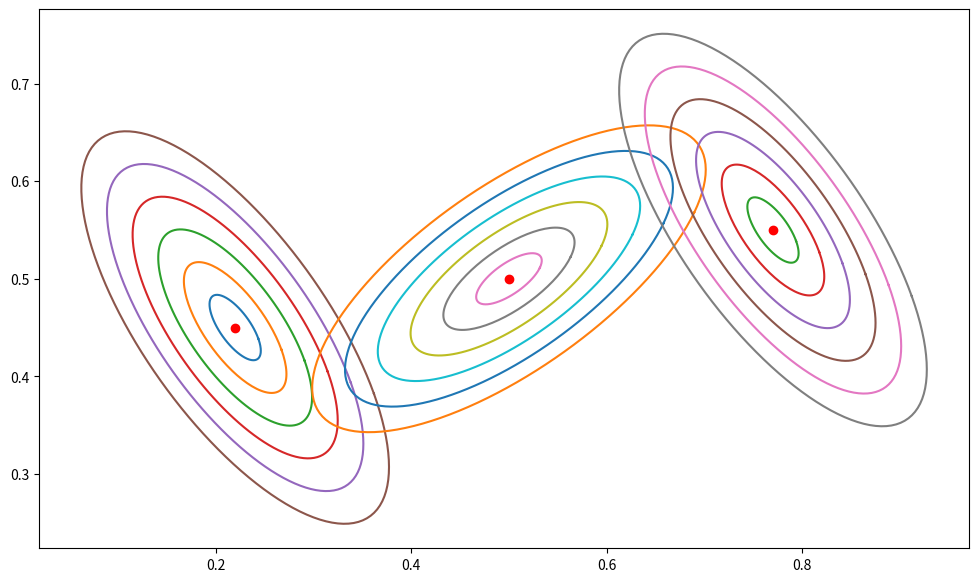
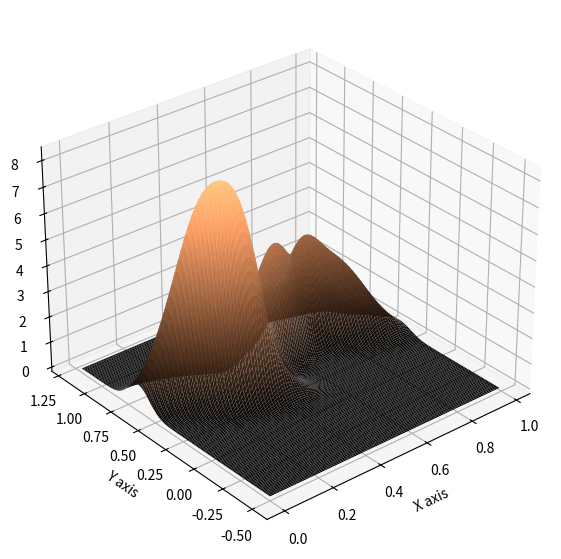

These figures' Python source, in order:
import numpy as np
import matplotlib.pyplot as plt
from matplotlib import style
from scipy import linalg
from scipy.stats import multivariate_normal

mu_1 = np.array([[0.22], [0.45]])
mu_2 = np.array([[0.5], [0.5]])
mu_3 = np.array([[0.77], [0.55]])
Mu = np.array([mu_1, mu_2, mu_3])

Sigma1 = np.array([[0.011, -0.01], [-0.01, 0.018]])
Sigma2 = np.array([[0.018, 0.01],  [0.01, 0.011]])
Sigma3 = Sigma1
Sigma = np.array([Sigma1, Sigma2, Sigma3])
mixmat = np.array([[0.5], [0.3], [0.2]])

def sigmaEllipse2D(mu, Sigma, level=3, npoints=128):
    '''
    SIGMAELLIPSE2D generates x,y-points which lie on the ellipse describing
    a sigma level in the Gaussian density defined by mean and covariance.
    
    Input:
        MU          [2 x 1] Mean of the Gaussian density
        SIGMA       [2 x 2] Covariance matrix of the Gaussian density
        LEVEL       Which sigma level curve to plot. Can take any positive value, 
                    but common choices are 1, 2 or 3. Default = 3.
        NPOINTS     Number of points on the ellipse to generate. Default = 32.
    
    Output:
        XY          [2 x npoints] matrix. First row holds x-coordinates, second
                    row holds the y-coordinates. First and last columns should 
                    be the same point, to create a closed curve.
    '''
    phi = np.linspace(0, 2*np.pi, npoints)
    x = np.cos(phi)
    y = np.sin(phi)
    z = level*np.vstack((x, y))
    xy = mu + linalg.sqrtm(Sigma).dot(z)
    return xy


def plot_sigma_levels(mu, P):
    xy_1 = sigmaEllipse2D(mu, P, 0.25)
    xy_2 = sigmaEllipse2D(mu, P, 0.5)
    xy_3 = sigmaEllipse2D(mu, P, 0.75)
    xy_4 = sigmaEllipse2D(mu, P, 1)
    xy_5 = sigmaEllipse2D(mu, P, 1.25)
    xy_6 = sigmaEllipse2D(mu, P, 1.5)

    plt.plot(xy_1[0], xy_1[1])
    plt.plot(xy_2[0], xy_2[1])
    plt.plot(xy_3[0], xy_3[1])
    plt.plot(xy_4[0], xy_4[1])
    plt.plot(xy_5[0], xy_5[1])
    plt.plot(xy_6[0], xy_6[1])
    plt.plot(mu[0], mu[1], 'ro')


def plot_sigma_vector(Mu, Sigma):
    n = len(Mu)
    plt.figure(figsize=(12, 7))
    for i in range(n):
        plot_sigma_levels(Mu[i], Sigma[i])

plot_sigma_vector(Mu, Sigma)

def plot_gaussian_mixture(Mu, Sigma, weights=None, x = None, y = None):
    if x == None:
        x = np.arange(0, 1, 0.01)
    if y == None:
        y = np.arange(-0.5, 1.2, 0.01)

    if len(Mu) == len(Sigma) == len(weights):
        pass
    else:
        print("Error: Mu, Sigma and weights must have the same dimension")
        return


    X, Y = np.meshgrid(x, y)
    Pos = np.dstack((X, Y))
    Z = 0

    for i in range(len(Mu)):
        Z = Z + weights[i] * multivariate_normal(Mu[i].ravel(), Sigma[i]).pdf(Pos)

    fig = plt.figure(figsize=(12, 7))
    ax = fig.add_subplot(projection='3d')
    ax.plot_surface(X, Y, Z, cmap="copper", lw=0.5, rstride=1, cstride=1)
    ax.set_xlabel('X axis')
    ax.set_ylabel('Y axis')
    ax.set_zlabel('Z axis')
    ax.view_init(None, 50+180)
    plt.show()

weights = [0.5, 0.3, 0.2]
plot_gaussian_mixture(Mu, Sigma, weights=weights)
